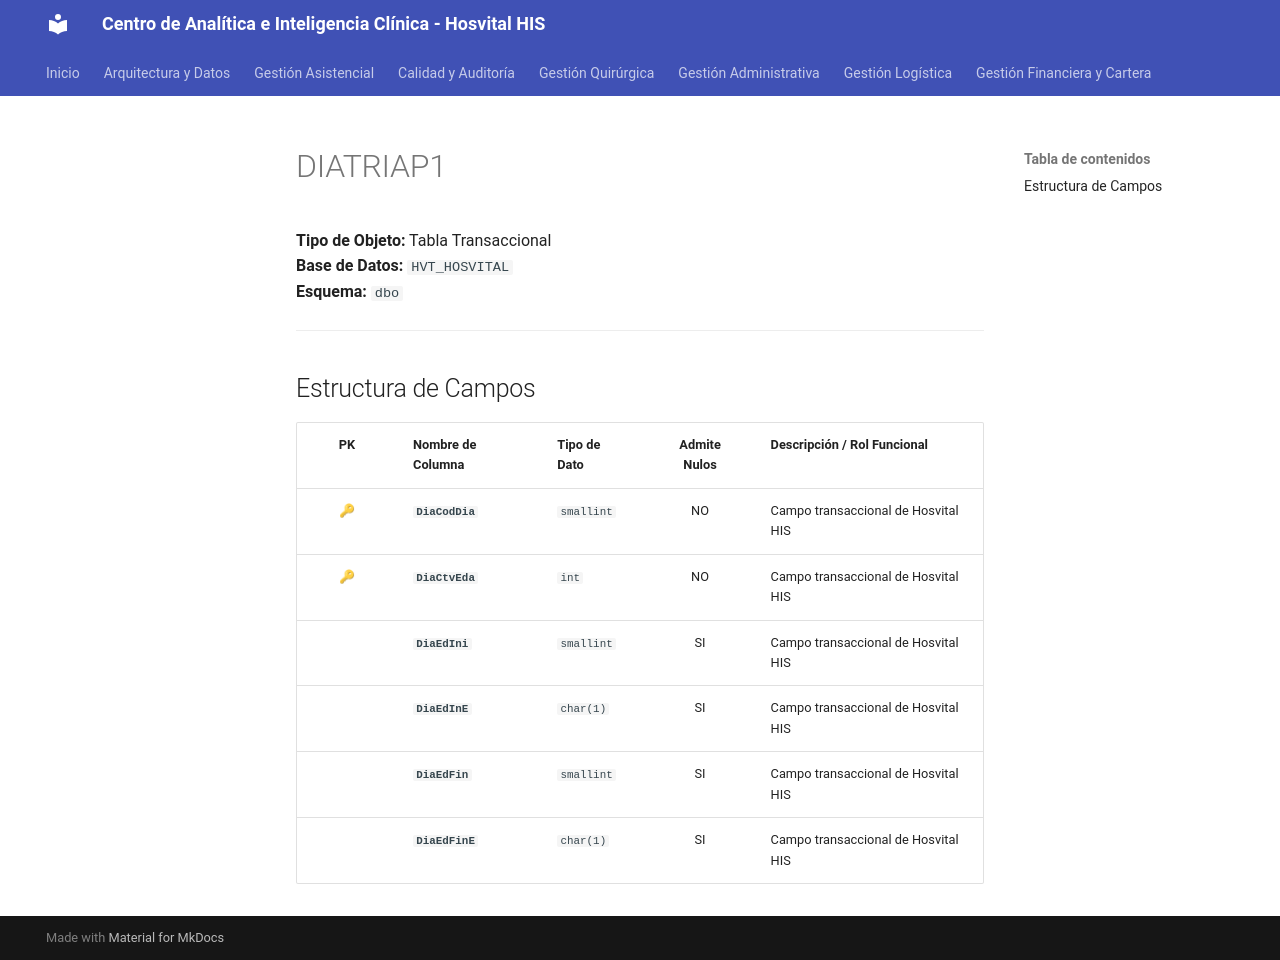

repository: SoporteSaludtech/superset-docs · page: diccionario-general/DIATRIAP1/index.html · generator: mkdocs

# DIATRIAP1

**Tipo de Objeto:** Tabla Transaccional  
**Base de Datos:** `HVT_HOSVITAL`  
**Esquema:** `dbo`

---

## Estructura de Campos

| PK | Nombre de Columna | Tipo de Dato | Admite Nulos | Descripción / Rol Funcional |
| :-: | :--- | :--- | :-: | :--- |
| 🔑 | **`DiaCodDia`** | `smallint` | NO | Campo transaccional de Hosvital HIS |
| 🔑 | **`DiaCtvEda`** | `int` | NO | Campo transaccional de Hosvital HIS |
|  | **`DiaEdIni`** | `smallint` | SI | Campo transaccional de Hosvital HIS |
|  | **`DiaEdInE`** | `char(1)` | SI | Campo transaccional de Hosvital HIS |
|  | **`DiaEdFin`** | `smallint` | SI | Campo transaccional de Hosvital HIS |
|  | **`DiaEdFinE`** | `char(1)` | SI | Campo transaccional de Hosvital HIS |
